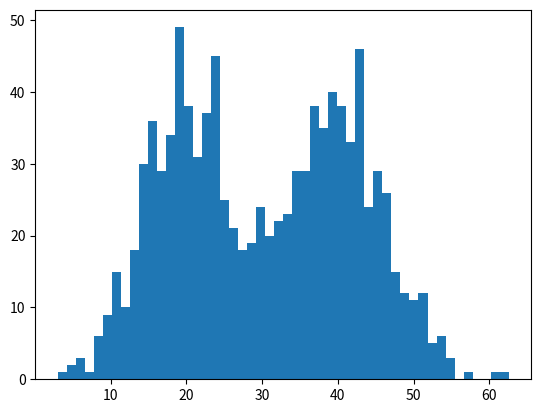

Generate this figure with matplotlib:
import math
import copy
import numpy as np
import matplotlib.pyplot as plt

isdebug = False

# 指定k个高斯分布參数。这里指定k=2。注意2个高斯分布具有同样均方差Sigma，分别为Mu1,Mu2。
# 这里sigma已经确定，只需要估计均值，而且这个是相对简化的版本

def ini_data(Sigma,Mu1,Mu2,k,N):
    global X
    global Mu
    global Expectations
    X = np.zeros((1,N))
    Mu = np.random.random(2)   #要求的参数，先随机初始化一个值
    Expectations = np.zeros((N,k))
    for i in range(0,N):
        if np.random.random(1) > 0.5:   #这个就是和α的选择结合了，也就是事先已经指定了，还有，这是观测数据的生成过程
            X[0,i] = np.random.normal()*Sigma + Mu1 #产生一个指定均值和方差的随机分布矩阵：将randn产生的结果乘以标准差，然后加上期望均值即可。
        else:
            X[0,i] = np.random.normal()*Sigma + Mu2
    if isdebug:
        print ("***********")
        print (u"初始观測数据X：")
        print (X)
# EM算法：步骤1，计算E[zij]
def e_step(Sigma,k,N):
    global Expectations
    global Mu
    global X
    for i in range(0,N):
        Denom = 0
        for j in range(0,k):
            Denom += math.exp((-1/(2*(float(Sigma**2))))*(float(X[0,i]-Mu[j]))**2)
        for j in range(0,k):
            Numer = math.exp((-1/(2*(float(Sigma**2))))*(float(X[0,i]-Mu[j]))**2)
            Expectations[i,j] = Numer / Denom
    if isdebug:
        print ("***********")
        print (u"隐藏变量E（Z）：")
        print (Expectations)
# EM算法：步骤2，求最大化E[zij]的參数Mu
def m_step(k,N):
    global Expectations
    global X
    for j in range(0,k):
        Numer = 0
        Denom = 0
        for i in range(0,N):
            Numer += Expectations[i,j]*X[0,i]
            Denom +=Expectations[i,j]
        Mu[j] = Numer / Denom 
# 算法迭代iter_num次。或达到精度Epsilon停止迭代
def run(Sigma,Mu1,Mu2,k,N,iter_num,Epsilon):
    ini_data(Sigma,Mu1,Mu2,k,N)
    print (u"初始<u1,u2>:", Mu)
    for i in range(iter_num):
        Old_Mu = copy.deepcopy(Mu)
        e_step(Sigma,k,N)
        m_step(k,N)
        print (i,Mu)
        if sum(abs(Mu-Old_Mu)) < Epsilon:
            break
if __name__ == '__main__':
   run(6,40,20,2,1000,1000,0.0001)
   plt.hist(X[0,:],50)
   plt.show()
   
# [redacted]
